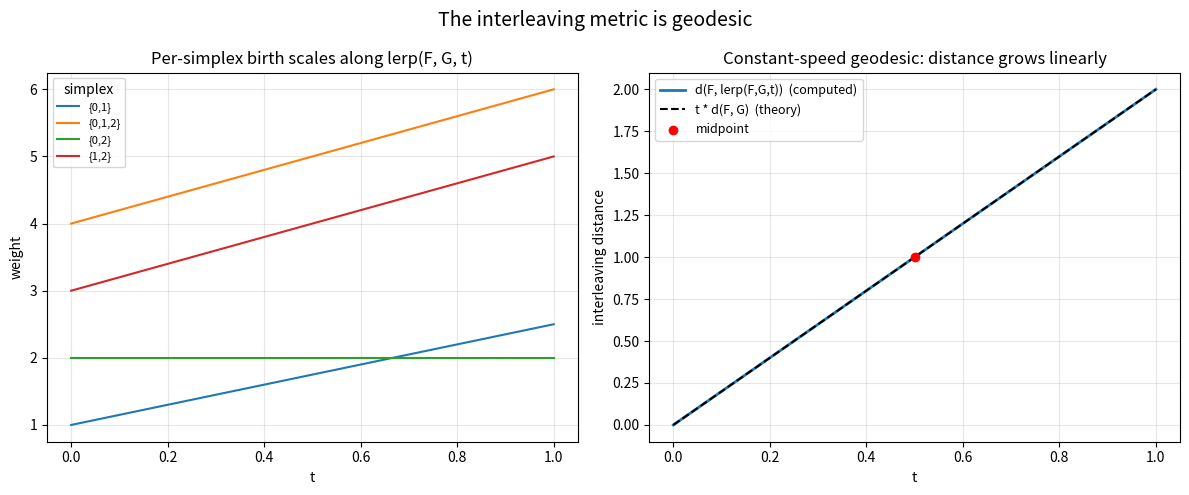

Generate this figure with matplotlib:
"""Visualization: the constant-speed geodesic in the space of filtrations.

Generates a two-panel figure:
  (left)  per-simplex weights sliding linearly from F to G along lerp(F,G,t);
  (right) the interleaving distance d(F, lerp_t) growing exactly linearly in t,
          overlaid with the theoretical line t * d(F, G), confirming the
          constant-speed geodesic identity.

Requires matplotlib. Saves 'geodesic_filtrations.png'.
"""
from __future__ import annotations
from typing import Dict, FrozenSet, List
import matplotlib.pyplot as plt

Simplex = FrozenSet[int]
Filtration = Dict[Simplex, float]

def lerp(F: Filtration, G: Filtration, t: float) -> Filtration:
    keys = set(F) | set(G)
    return {s: (1 - t) * F.get(s, 0.0) + t * G.get(s, 0.0) for s in keys}

def interleaving_distance(F: Filtration, G: Filtration) -> float:
    keys = set(F) | set(G)
    return max((abs(F.get(s, 0.0) - G.get(s, 0.0)) for s in keys), default=0.0)

F: Filtration = {frozenset({0, 1}): 1.0, frozenset({0, 2}): 2.0,
                 frozenset({1, 2}): 3.0, frozenset({0, 1, 2}): 4.0}
G: Filtration = {frozenset({0, 1}): 2.5, frozenset({0, 2}): 2.0,
                 frozenset({1, 2}): 5.0, frozenset({0, 1, 2}): 6.0}

ts: List[float] = [i / 100 for i in range(101)]
d_FG = interleaving_distance(F, G)

fig, (ax1, ax2) = plt.subplots(1, 2, figsize=(12, 5))

for sigma in sorted(F, key=lambda x: tuple(sorted(x))):
    ys = [lerp(F, G, t)[sigma] for t in ts]
    label = "{" + ",".join(map(str, sorted(sigma))) + "}"
    ax1.plot(ts, ys, label=label)
ax1.set_title("Per-simplex birth scales along lerp(F, G, t)")
ax1.set_xlabel("t"); ax1.set_ylabel("weight")
ax1.legend(title="simplex", fontsize=8)
ax1.grid(alpha=0.3)

dists = [interleaving_distance(F, lerp(F, G, t)) for t in ts]
ax2.plot(ts, dists, lw=2, label="d(F, lerp(F,G,t))  (computed)")
ax2.plot(ts, [t * d_FG for t in ts], "k--", label="t * d(F, G)  (theory)")
ax2.scatter([0.5], [0.5 * d_FG], color="red", zorder=5, label="midpoint")
ax2.set_title("Constant-speed geodesic: distance grows linearly")
ax2.set_xlabel("t"); ax2.set_ylabel("interleaving distance")
ax2.legend(fontsize=9); ax2.grid(alpha=0.3)

fig.suptitle("The interleaving metric is geodesic", fontsize=14)
fig.tight_layout()
fig.savefig("geodesic_filtrations.png", dpi=150)
print("saved geodesic_filtrations.png")
